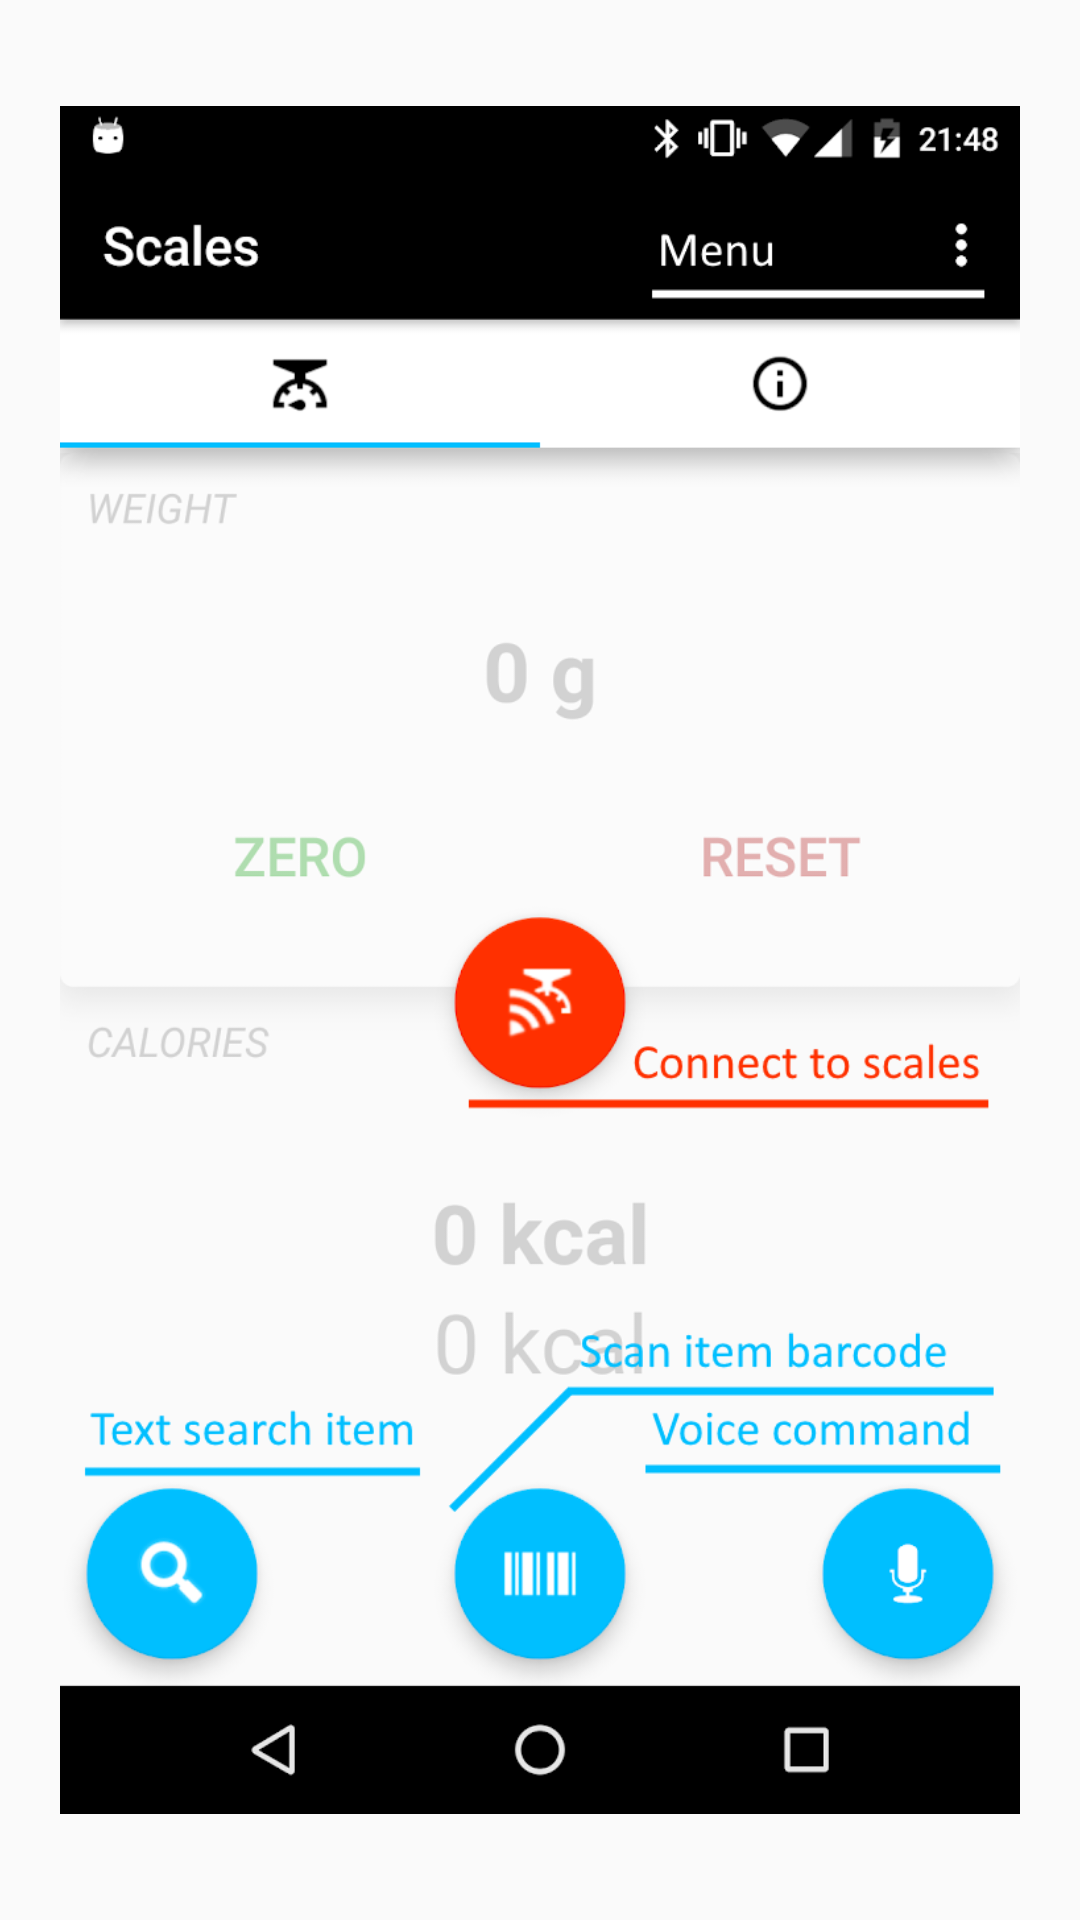

Here is an Android app screen rendered from its layout file. Give the layout XML and the strings, colors and styles it references.
<!-- AndroidManifest.xml: application theme AppTheme -->
<!-- res/layout/activity_help.xml -->
<?xml version="1.0" encoding="utf-8"?>
<android.support.constraint.ConstraintLayout xmlns:android="http://schemas.android.com/apk/res/android"
    xmlns:app="http://schemas.android.com/apk/res-auto"
    xmlns:tools="http://schemas.android.com/tools"
    android:layout_width="match_parent"
    android:layout_height="match_parent"
    tools:context="com.example.example.caloriecompanion.HelpActivity">

    <RelativeLayout
        android:layout_width="match_parent"
        android:layout_height="match_parent"
        android:padding="20dp">

        <ImageView
            android:id="@+id/imageView4"
            android:layout_width="wrap_content"
            android:layout_height="wrap_content"
            android:cropToPadding="false"
            android:visibility="visible"
            app:srcCompat="@drawable/screenshot_1" />
    </RelativeLayout>

</android.support.constraint.ConstraintLayout>
<!-- resources referenced by this layout -->
<resources>
  <!-- drawable screenshot_1: png bitmap (drawable, 102991 bytes) -->
  <style name="AppTheme" parent="Theme.AppCompat.Light.DarkActionBar">
          
          <item name="colorPrimary">@color/black</item>
          <item name="colorPrimaryDark">@color/black</item>
          <item name="colorAccent">@color/colorAccent</item>
      </style>
  <color name="black">#000000</color>
  <color name="colorAccent">#00bfff</color>
</resources>
